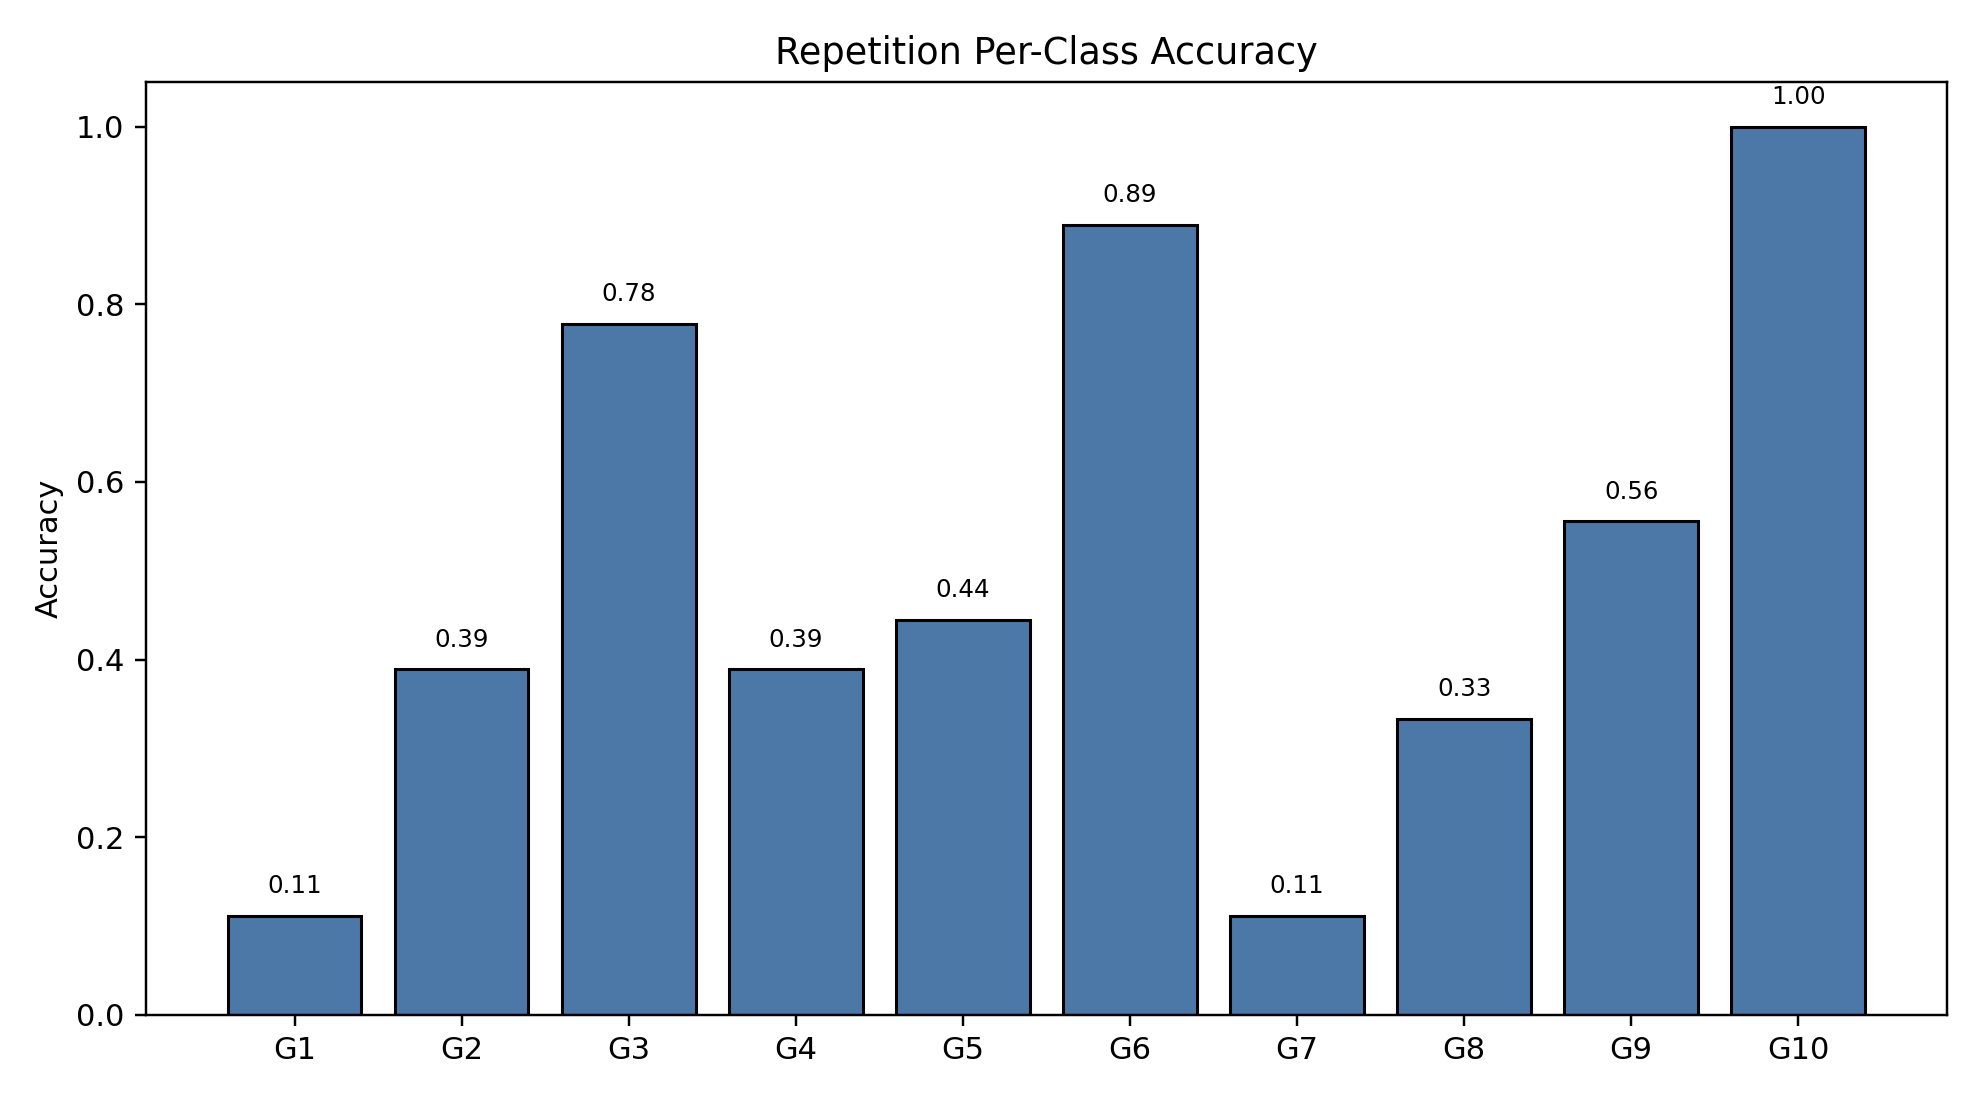

The table this chart was drawn from, first rows:
class_index, gesture_id, support, correct, accuracy
0, 1, 18, 2, 0.1111
1, 2, 18, 7, 0.3889
2, 3, 18, 14, 0.7778
3, 4, 18, 7, 0.3889
4, 5, 18, 8, 0.4444
5, 6, 18, 16, 0.8889
6, 7, 18, 2, 0.1111
7, 8, 18, 6, 0.3333
8, 9, 18, 10, 0.5556
9, 10, 18, 18, 1.0
